Image classification data set "dataset_split" (ISABELUNA16/Yolo11_ComputerVision_BananaRipenessClassifier on GitHub). Class labels (4): green, overripe, ripe, semi-ripe.

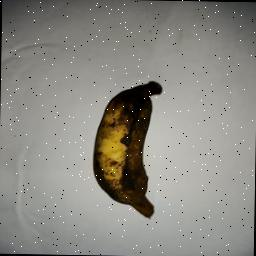
Label: overripe

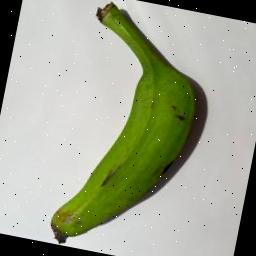
Label: green

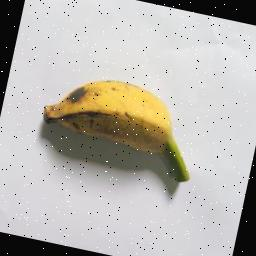
Label: ripe

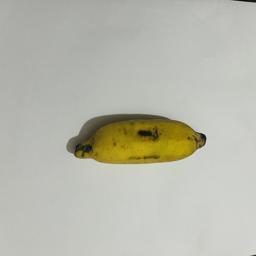
Label: semi-ripe

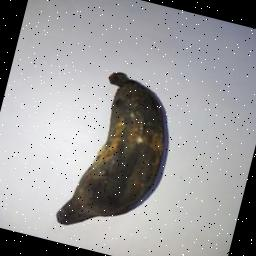
Label: overripe

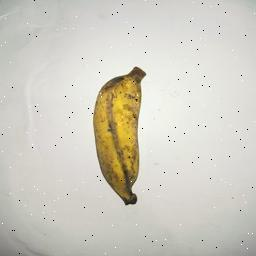
Label: ripe
